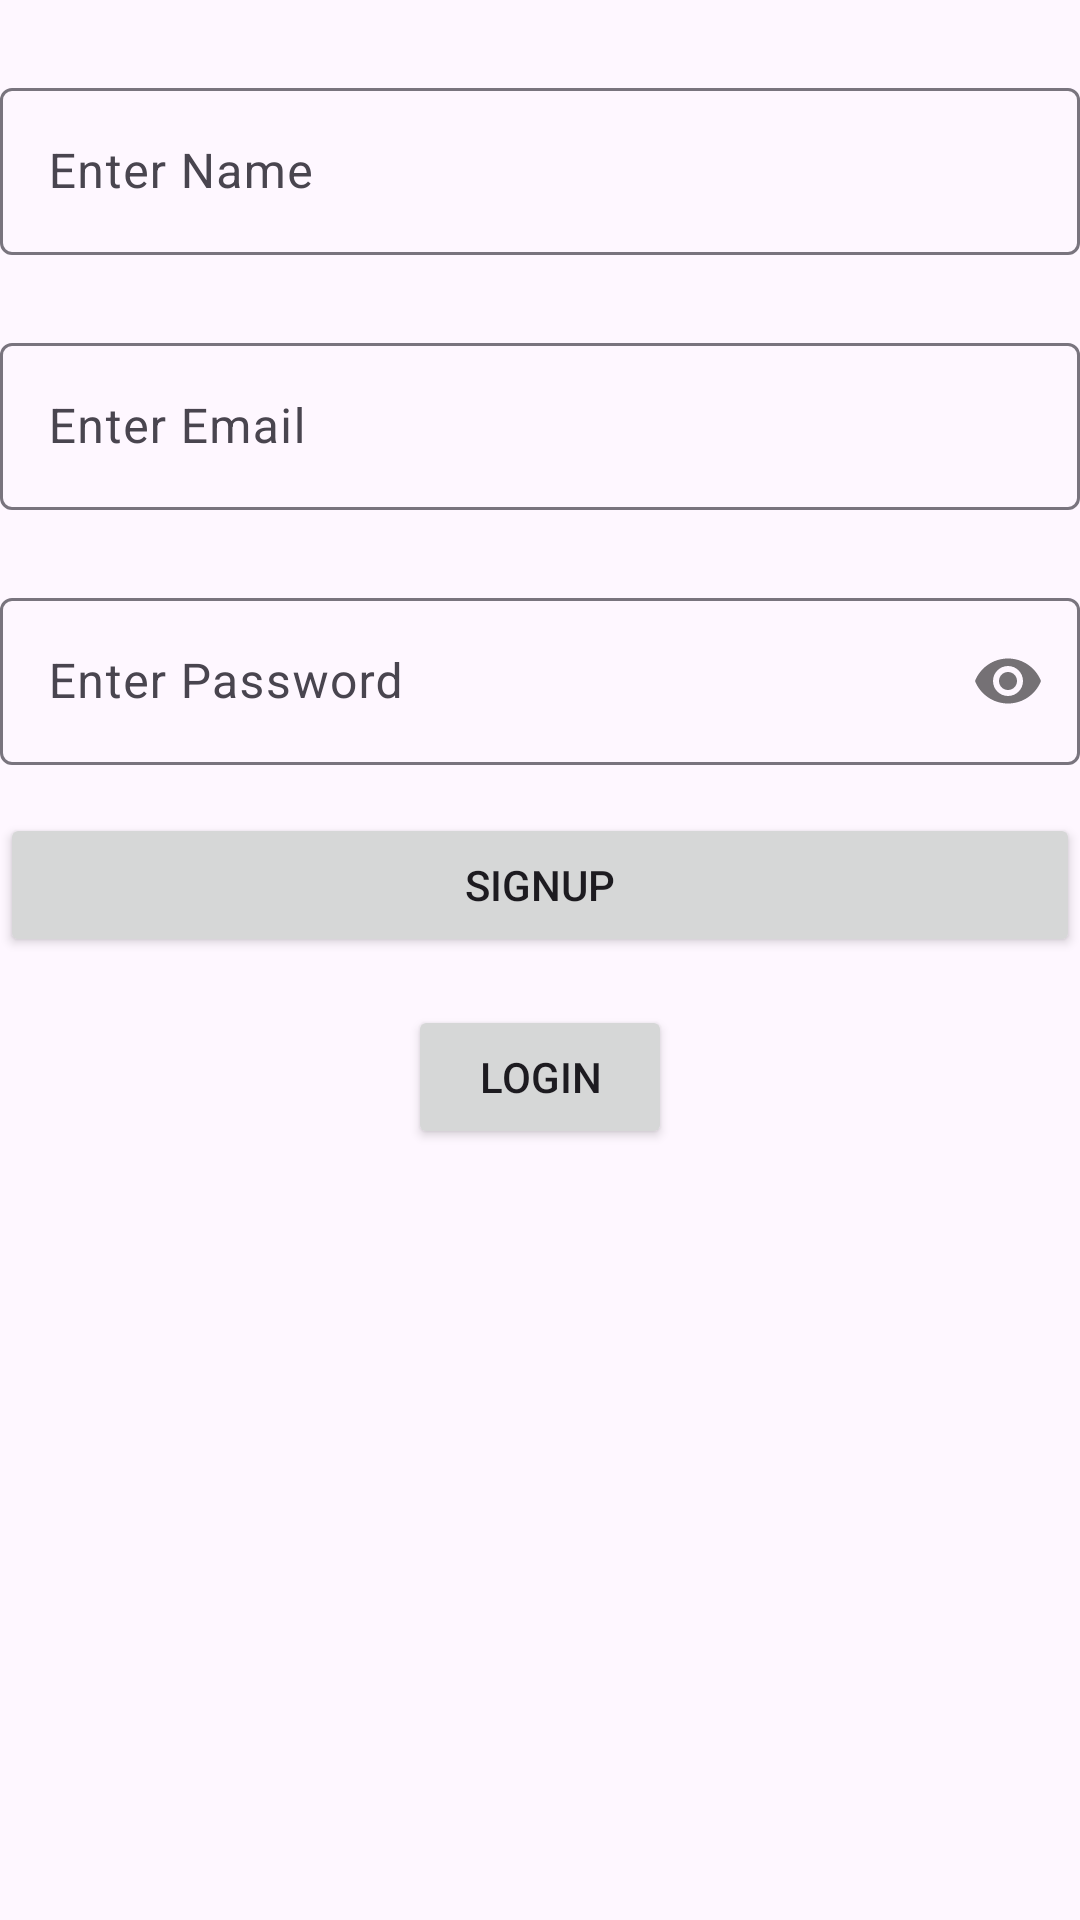

Reconstruct the res/layout file that produces this screen, plus the resources it refers to.
<!-- AndroidManifest.xml: application theme Theme.B2FirebaseAuth -->
<!-- res/layout/activity_sign_up.xml -->
<?xml version="1.0" encoding="utf-8"?>
<LinearLayout xmlns:android="http://schemas.android.com/apk/res/android"
    xmlns:app="http://schemas.android.com/apk/res-auto"
    xmlns:tools="http://schemas.android.com/tools"
    android:id="@+id/main"
    android:layout_margin="16dp"
    android:orientation="vertical"
    android:layout_width="match_parent"
    android:layout_height="match_parent"
    tools:context=".SignUpActivity">

    <com.google.android.material.textfield.TextInputLayout
        android:layout_marginTop="24dp"
        android:layout_width="match_parent"
        android:hint="Enter Name"
        android:layout_height="wrap_content">
        <com.google.android.material.textfield.TextInputEditText
            android:id="@+id/etName"
            android:layout_width="match_parent"
            android:layout_height="wrap_content"/>
    </com.google.android.material.textfield.TextInputLayout>
    <com.google.android.material.textfield.TextInputLayout
        android:layout_marginTop="24dp"
        android:hint="Enter Email"
        android:layout_width="match_parent"
        android:layout_height="wrap_content">
        <com.google.android.material.textfield.TextInputEditText
            android:id="@+id/etEmail"
            android:inputType="textEmailAddress"
            android:layout_width="match_parent"
            android:layout_height="wrap_content"/>
    </com.google.android.material.textfield.TextInputLayout>
    <com.google.android.material.textfield.TextInputLayout
        android:layout_marginTop="24dp"
        android:layout_width="match_parent"
        android:hint="Enter Password"
        app:passwordToggleEnabled="true"
        android:layout_height="wrap_content">
        <com.google.android.material.textfield.TextInputEditText
            android:id="@+id/etPassword"
            android:inputType="textPassword"
            android:layout_width="match_parent"
            android:layout_height="wrap_content"/>
    </com.google.android.material.textfield.TextInputLayout>
    <Button
        android:layout_marginTop="16dp"
        android:text="SignUp"
        android:id="@+id/btnSignUp"
        android:layout_width="match_parent"
        android:layout_height="wrap_content"/>

    <Button
        android:layout_gravity="center"
        android:layout_marginTop="16dp"
        android:text="Login"
        android:id="@+id/btnLogin"
        android:layout_width="wrap_content"
        android:layout_height="wrap_content"/>

</LinearLayout>
<!-- resources referenced by this layout -->
<resources>
  <style name="Theme.B2FirebaseAuth" parent="Base.Theme.B2FirebaseAuth" />
  <style name="Base.Theme.B2FirebaseAuth" parent="Theme.Material3.DayNight.NoActionBar">
          
          
      </style>
</resources>
